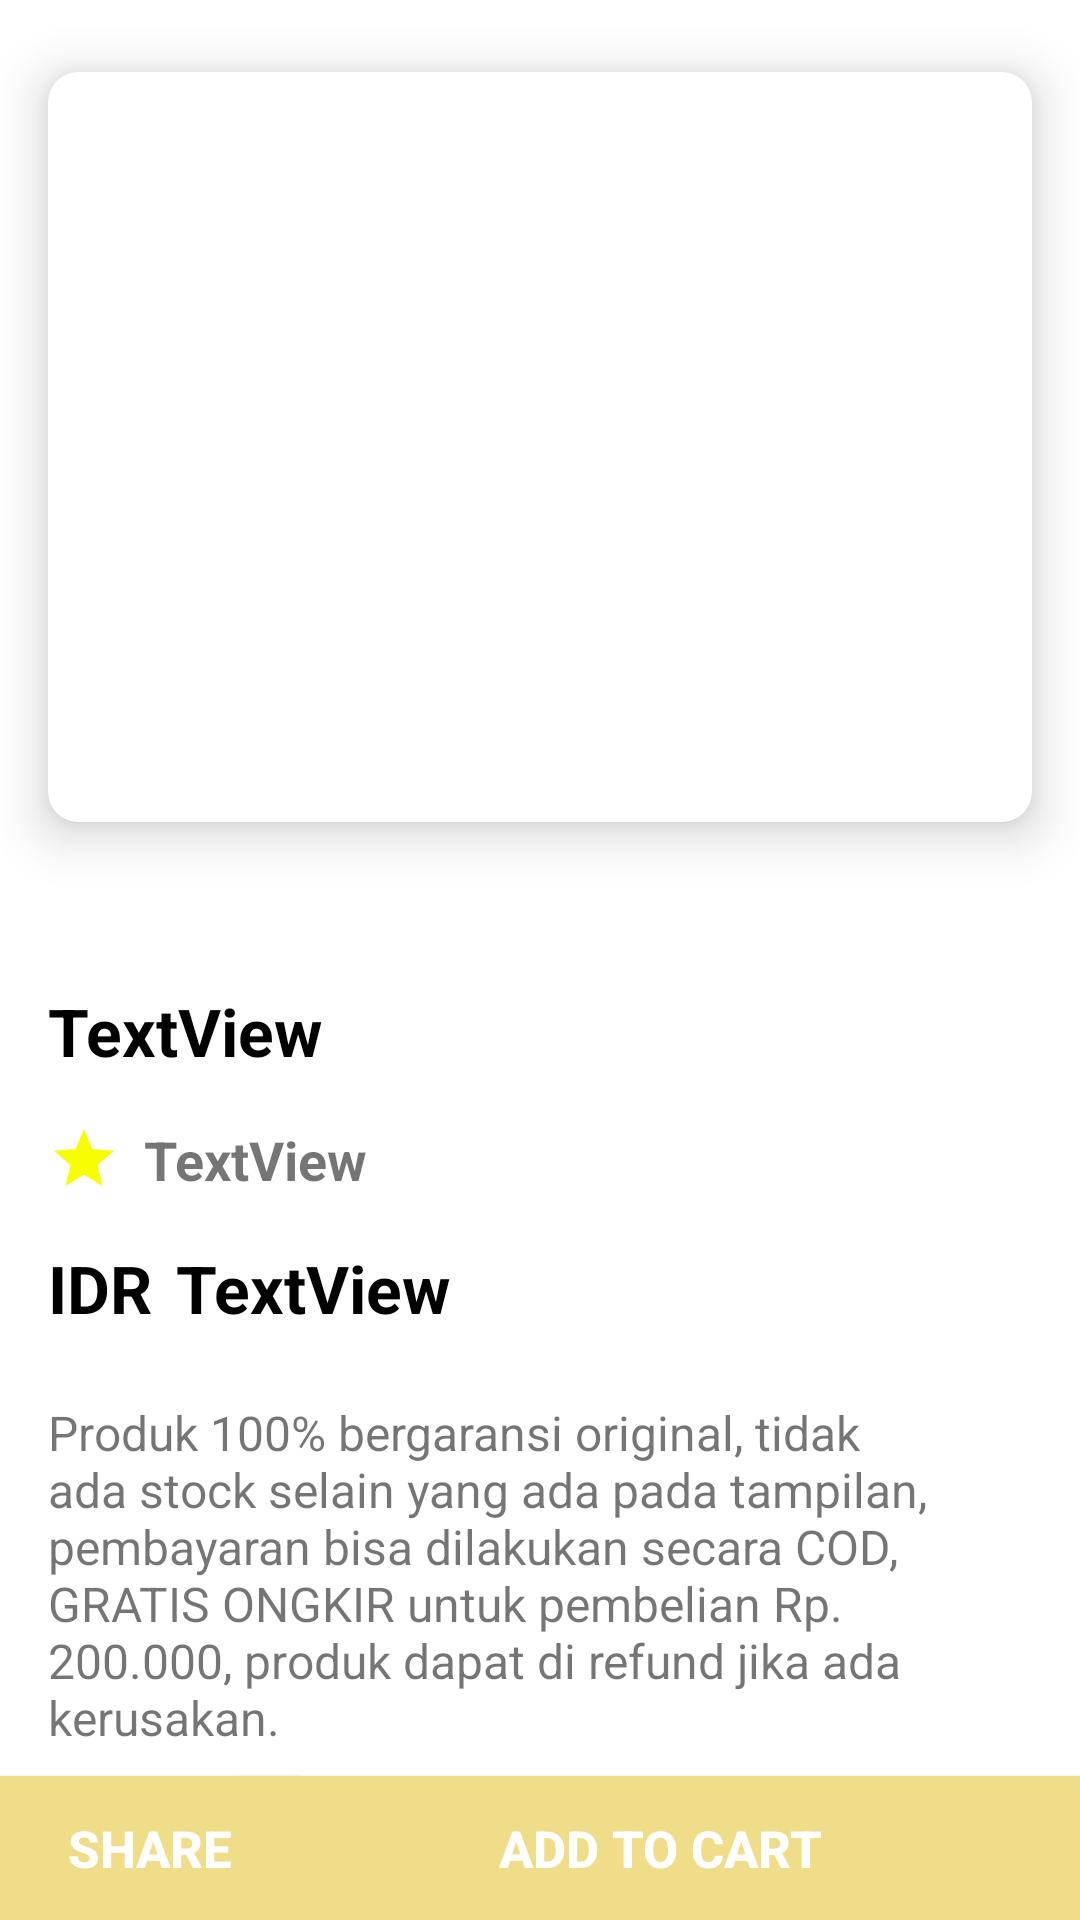

Layout XML and referenced resources for this Android screen:
<!-- AndroidManifest.xml: application theme Theme.PROJEK_ShoeAPP -->
<!-- res/layout/activity_detailed.xml -->
<?xml version="1.0" encoding="utf-8"?>
<androidx.constraintlayout.widget.ConstraintLayout xmlns:android="http://schemas.android.com/apk/res/android"
    xmlns:app="http://schemas.android.com/apk/res-auto"
    xmlns:tools="http://schemas.android.com/tools"
    android:layout_width="match_parent"
    android:layout_height="match_parent"
    tools:context=".views.DetailedActivity">

    <androidx.cardview.widget.CardView
        android:id="@+id/cardView"
        android:layout_width="0dp"
        android:layout_height="250dp"
        android:layout_marginStart="16dp"
        android:layout_marginTop="24dp"
        android:layout_marginEnd="16dp"
        app:cardCornerRadius="10dp"
        app:cardElevation="10dp"
        app:layout_constraintEnd_toEndOf="parent"
        app:layout_constraintHorizontal_bias="0.5"
        app:layout_constraintStart_toStartOf="parent"
        app:layout_constraintTop_toTopOf="parent">

        <ImageView
            android:id="@+id/detailActivityShoeIV"
            android:layout_width="wrap_content"
            android:scaleType="centerCrop"
            android:layout_height="wrap_content"
            app:srcCompat="@drawable/adidas_ultraboost" />

    </androidx.cardview.widget.CardView>

    <TextView
        android:id="@+id/detailActivityShoeNameTv"
        android:layout_width="wrap_content"
        android:layout_height="wrap_content"
        android:layout_marginStart="16dp"
        android:layout_marginTop="55dp"
        android:text="TextView"
        android:textColor="@color/black"
        android:textSize="22sp"
        android:textStyle="bold"
        app:layout_constraintStart_toStartOf="parent"
        app:layout_constraintTop_toBottomOf="@+id/cardView" />

    <ImageView
        android:id="@+id/star"
        android:layout_width="wrap_content"
        android:layout_height="wrap_content"
        android:layout_marginStart="16dp"
        android:layout_marginTop="16dp"
        android:src="@drawable/star"
        app:layout_constraintStart_toStartOf="parent"
        app:layout_constraintTop_toBottomOf="@+id/detailActivityShoeNameTv"/>

    <TextView
        android:id="@+id/detailActivityShoeBrandNameTv"
        android:layout_width="wrap_content"
        android:layout_height="wrap_content"
        android:layout_marginStart="8dp"
        android:text="TextView"
        android:textSize="18sp"
        android:textStyle="bold"
        app:layout_constraintStart_toEndOf="@+id/star"
        app:layout_constraintTop_toTopOf="@+id/star"/>

    <TextView
        android:id="@+id/textView3"
        android:layout_width="wrap_content"
        android:layout_height="wrap_content"
        android:layout_marginTop="68dp"
        android:paddingStart="16dp"
        android:paddingEnd="16dp"
        android:text="@string/detail_desc"
        android:textSize="16sp"
        app:layout_constraintEnd_toEndOf="parent"
        app:layout_constraintHorizontal_bias="0.0"
        app:layout_constraintStart_toStartOf="parent"
        app:layout_constraintTop_toBottomOf="@+id/detailActivityShoeBrandNameTv" />

    <androidx.appcompat.widget.AppCompatButton
        android:id="@+id/SendBtn"
        android:layout_width="100dp"
        android:layout_height="wrap_content"
        android:layout_marginStart="0dp"
        android:background="#F0DD89"
        android:text="Share"
        android:textAllCaps="true"
        android:textColor="@color/white"
        android:textSize="17sp"
        android:textStyle="bold"
        app:layout_constraintBottom_toBottomOf="parent"
        app:layout_constraintEnd_toEndOf="parent"
        app:layout_constraintHorizontal_bias="0.0"
        app:layout_constraintStart_toStartOf="parent" />

    <androidx.appcompat.widget.AppCompatButton
        android:id="@+id/detailActivityAddToCartBtn"
        android:layout_width="280dp"
        android:layout_height="wrap_content"
        android:layout_marginStart="100dp"
        android:background="#F0DD89"
        android:text="Add to Cart"
        android:textAllCaps="true"
        android:textColor="@color/white"
        android:textSize="17sp"
        android:textStyle="bold"
        app:layout_constraintBottom_toBottomOf="parent"
        app:layout_constraintEnd_toEndOf="parent"
        app:layout_constraintHorizontal_bias="1.0"
        app:layout_constraintStart_toStartOf="parent" />

    <TextView
        android:id="@+id/IDR"
        android:layout_width="wrap_content"
        android:layout_height="wrap_content"
        android:layout_marginStart="16dp"
        android:layout_marginTop="16dp"
        android:text="IDR"
        android:textColor="@color/black"
        android:textSize="22sp"
        android:textStyle="bold"
        app:layout_constraintStart_toStartOf="parent"
        app:layout_constraintTop_toBottomOf="@+id/detailActivityShoeBrandNameTv" />

    <TextView
        android:id="@+id/detailActivityShoePriceTv"
        android:layout_width="wrap_content"
        android:layout_height="wrap_content"
        android:layout_marginStart="8dp"
        android:text="TextView"
        android:textColor="@color/black"
        android:textSize="22sp"
        android:textStyle="bold"
        app:layout_constraintStart_toEndOf="@+id/IDR"
        app:layout_constraintTop_toTopOf="@+id/IDR" />
</androidx.constraintlayout.widget.ConstraintLayout>
<!-- resources referenced by this layout -->
<resources>
  <color name="black">#FF000000</color>
  <color name="white">#FFFFFFFF</color>
  <!-- drawable star (drawable-v24) -->
  <vector android:height="24dp" android:tint="#F8FD03"
      android:viewportHeight="24" android:viewportWidth="24"
      android:width="24dp" xmlns:android="http://schemas.android.com/apk/res/android">
      <path android:fillColor="@android:color/white" android:pathData="M12,17.27L18.18,21l-1.64,-7.03L22,9.24l-7.19,-0.61L12,2 9.19,8.63 2,9.24l5.46,4.73L5.82,21z"/>
  </vector>
  <string name="detail_desc">Produk 100% bergaransi original, tidak ada stock selain yang ada pada tampilan, pembayaran bisa dilakukan secara COD, GRATIS ONGKIR untuk pembelian Rp. 200.000, produk dapat di refund jika ada kerusakan.</string>
  <style name="Theme.PROJEK_ShoeAPP" parent="Theme.MaterialComponents.DayNight.NoActionBar">
          
          <item name="colorPrimary">@color/purple_500</item>
          <item name="colorPrimaryVariant">@color/purple_700</item>
          <item name="colorOnPrimary">@color/white</item>
          
          <item name="colorSecondary">@color/teal_200</item>
          <item name="colorSecondaryVariant">@color/teal_700</item>
          <item name="colorOnSecondary">@color/black</item>
          
          <item name="android:statusBarColor">?attr/colorPrimaryVariant</item>
          
      </style>
  <color name="purple_500">#C1941B</color>
  <color name="purple_700">#fff18e</color>
  <color name="teal_200">#FF03DAC5</color>
  <color name="teal_700">#FF018786</color>
</resources>
